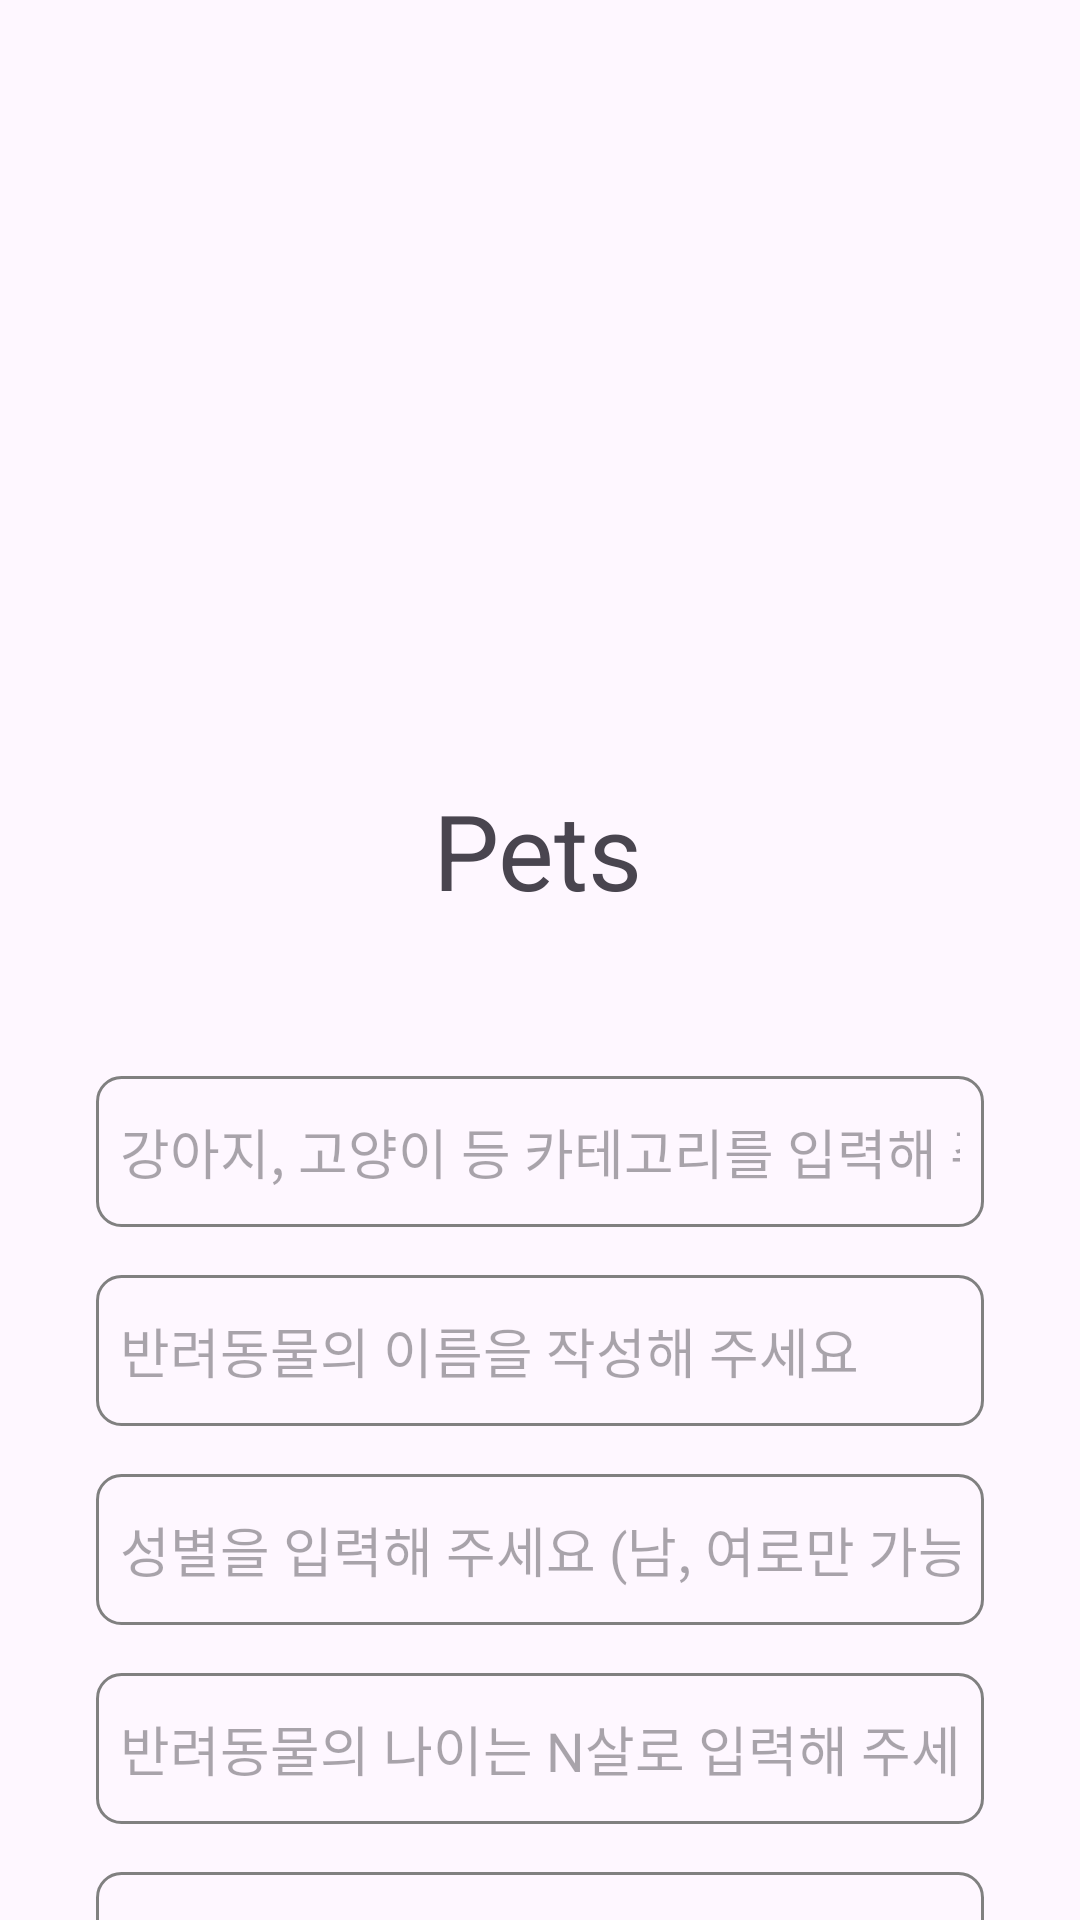

Produce the Android XML layout that renders to this screen, including the resource entries it uses.
<!-- AndroidManifest.xml: application theme Theme.Project_PetDoc -->
<!-- res/layout/pets_sum.xml -->
<?xml version="1.0" encoding="utf-8"?>
<androidx.constraintlayout.widget.ConstraintLayout xmlns:android="http://schemas.android.com/apk/res/android"
    xmlns:app="http://schemas.android.com/apk/res-auto"
    xmlns:tools="http://schemas.android.com/tools"
    android:id="@+id/main"
    android:layout_width="match_parent"
    android:layout_height="match_parent">

    <TextView
        android:id="@+id/Pets_title"
        android:layout_width="wrap_content"
        android:layout_height="wrap_content"
        android:layout_marginTop="24dp"
        android:text="Pets"
        android:textSize="35sp"
        app:layout_constraintEnd_toEndOf="parent"
        app:layout_constraintHorizontal_bias="0.498"
        app:layout_constraintStart_toStartOf="parent"
        app:layout_constraintTop_toBottomOf="@+id/imageView6" />

    <ImageView
        android:id="@+id/petback"
        android:layout_width="30dp"
        android:layout_height="30dp"
        android:layout_marginStart="32dp"
        android:layout_marginTop="72dp"
        app:layout_constraintStart_toStartOf="parent"
        app:layout_constraintTop_toTopOf="parent"
        app:srcCompat="@drawable/back" />

    <ImageView
        android:id="@+id/imageView6"
        android:layout_width="100dp"
        android:layout_height="100dp"
        android:layout_marginTop="136dp"
        android:src="@drawable/animalday"
        app:layout_constraintEnd_toEndOf="parent"
        app:layout_constraintHorizontal_bias="0.498"
        app:layout_constraintStart_toStartOf="parent"
        app:layout_constraintTop_toTopOf="parent" />

    <EditText
        android:id="@+id/editType"
        android:layout_width="0dp"
        android:layout_height="wrap_content"
        android:layout_marginStart="32dp"
        android:layout_marginTop="52dp"
        android:layout_marginEnd="32dp"
        android:background="@drawable/edittext_border"
        android:ems="10"
        android:hint="강아지, 고양이 등 카테고리를 입력해 주세요"
        android:inputType="text"
        app:layout_constraintEnd_toEndOf="parent"
        app:layout_constraintHorizontal_bias="0.0"
        app:layout_constraintStart_toStartOf="parent"
        app:layout_constraintTop_toBottomOf="@+id/Pets_title" />

    <EditText
        android:id="@+id/editName"
        android:layout_width="0dp"
        android:layout_height="wrap_content"
        android:layout_marginStart="32dp"
        android:layout_marginTop="16dp"
        android:layout_marginEnd="32dp"
        android:background="@drawable/edittext_border"
        android:ems="10"
        android:hint="반려동물의 이름을 작성해 주세요"
        android:inputType="text"
        app:layout_constraintEnd_toEndOf="parent"
        app:layout_constraintStart_toStartOf="parent"
        app:layout_constraintTop_toBottomOf="@+id/editType" />

    <EditText
        android:id="@+id/editS"
        android:layout_width="0dp"
        android:layout_height="wrap_content"
        android:layout_marginStart="32dp"
        android:layout_marginTop="16dp"
        android:layout_marginEnd="32dp"
        android:background="@drawable/edittext_border"
        android:ems="10"
        android:hint="성별을 입력해 주세요 (남, 여로만 가능)"
        android:inputType="text"
        app:layout_constraintEnd_toEndOf="parent"
        app:layout_constraintStart_toStartOf="parent"
        app:layout_constraintTop_toBottomOf="@+id/editName" />

    <EditText
        android:id="@+id/editAge"
        android:layout_width="0dp"
        android:layout_height="wrap_content"
        android:layout_marginStart="32dp"
        android:layout_marginTop="16dp"
        android:layout_marginEnd="32dp"
        android:background="@drawable/edittext_border"
        android:ems="10"
        android:hint="반려동물의 나이는 N살로 입력해 주세요"
        android:inputType="text"
        app:layout_constraintEnd_toEndOf="parent"
        app:layout_constraintStart_toStartOf="parent"
        app:layout_constraintTop_toBottomOf="@+id/editS" />

    <EditText
        android:id="@+id/editHos"
        android:layout_width="0dp"
        android:layout_height="wrap_content"
        android:layout_marginStart="32dp"
        android:layout_marginTop="16dp"
        android:layout_marginEnd="32dp"
        android:background="@drawable/edittext_border"
        android:ems="10"
        android:hint="반려동물의 종을 입력해 주세요 (말티즈 등)"
        android:inputType="text"
        app:layout_constraintEnd_toEndOf="parent"
        app:layout_constraintStart_toStartOf="parent"
        app:layout_constraintTop_toBottomOf="@+id/editAge" />

    <com.google.android.material.button.MaterialButton
        android:id="@+id/btnSign"
        android:layout_width="0dp"
        android:layout_height="wrap_content"
        android:layout_marginStart="32dp"
        android:layout_marginTop="32dp"
        android:layout_marginEnd="32dp"
        android:backgroundTint="@color/weakpurple"
        android:text="등록하기"
        app:cornerRadius="10dp"
        app:layout_constraintEnd_toEndOf="parent"
        app:layout_constraintStart_toStartOf="parent"
        app:layout_constraintTop_toBottomOf="@+id/editHos" />

</androidx.constraintlayout.widget.ConstraintLayout>
<!-- resources referenced by this layout -->
<resources>
  <color name="weakpurple">#9771ff</color>
  <!-- drawable edittext_border (drawable) -->
  <?xml version="1.0" encoding="utf-8"?>
  <selector xmlns:android="http://schemas.android.com/apk/res/android">
      
      <item android:state_focused="true">
          <shape>
              <stroke
                  android:width="3dp"
                  android:color="@color/weakpurple" />
              <corners android:radius="8dp" />
              <padding
                  android:bottom="12dp"
                  android:left="8dp"
                  android:right="8dp"
                  android:top="12dp" />
          </shape>
      </item>
  
      
      <item>
          <shape>
          <stroke
              android:width="1dp"
              android:color="@color/gray" />
          <corners android:radius="8dp" />
          <padding
              android:bottom="12dp"
              android:left="8dp"
              android:right="8dp"
              android:top="12dp" />
          </shape>
      </item>
  </selector>
  <style name="Theme.Project_PetDoc" parent="Base.Theme.Project_PetDoc" />
  <color name="gray">#808080</color>
  <style name="Base.Theme.Project_PetDoc" parent="Theme.Material3.DayNight.NoActionBar">
          
          
      </style>
</resources>
